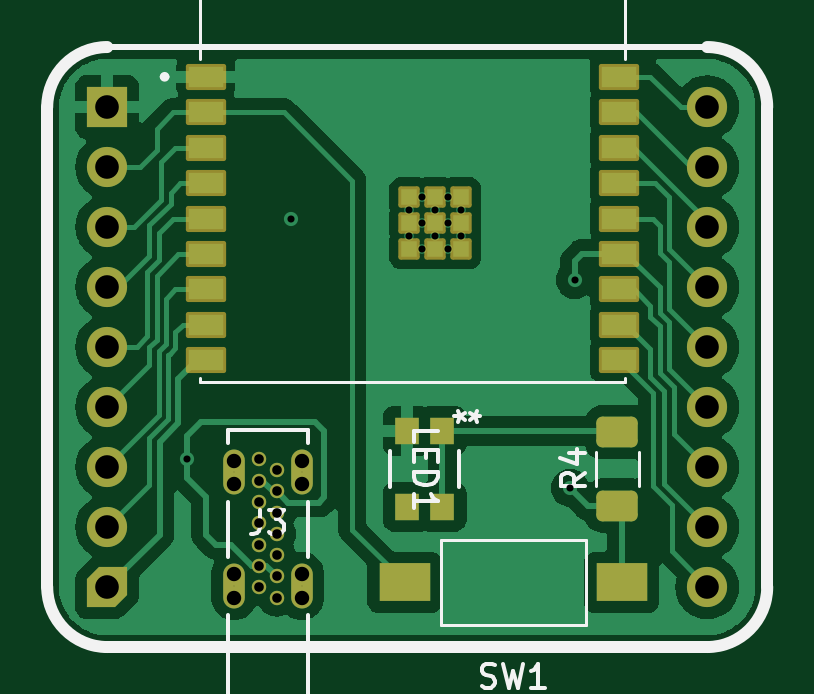
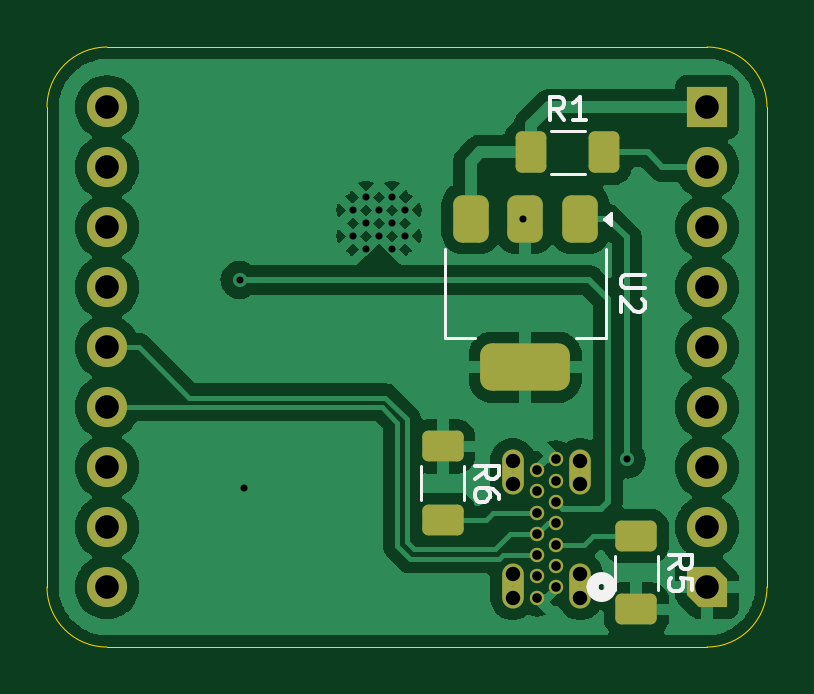
Circuit board: 13 layer files. Board 30.5 x 25.4 mm.
- bottom_copper: esp32-c3-wroom-socket-B_Cu.gbr (63902 bytes)
- bottom_mask: esp32-c3-wroom-socket-B_Mask.gbr (4184 bytes)
- paste: esp32-c3-wroom-socket-B_Paste.gbr (1772 bytes)
- bottom_silk: esp32-c3-wroom-socket-B_Silkscreen.gbr (6112 bytes)
- outline: esp32-c3-wroom-socket-Edge_Cuts.gbr (1282 bytes)
- top_copper: esp32-c3-wroom-socket-F_Cu.gbr (54831 bytes)
- top_mask: esp32-c3-wroom-socket-F_Mask.gbr (4763 bytes)
- paste: esp32-c3-wroom-socket-F_Paste.gbr (2197 bytes)
- top_silk: esp32-c3-wroom-socket-F_Silkscreen.gbr (7820 bytes)
- inner_copper: esp32-c3-wroom-socket-In1_Cu.gbr (50849 bytes)
- inner_copper: esp32-c3-wroom-socket-In2_Cu.gbr (51774 bytes)
- drill: esp32-c3-wroom-socket-NPTH.drl (458 bytes)
- drill: esp32-c3-wroom-socket-PTH.drl (1381 bytes)

=== bottom_copper: esp32-c3-wroom-socket-B_Cu.gbr (63902 bytes, source omitted) ===
=== bottom_mask: esp32-c3-wroom-socket-B_Mask.gbr (4184 bytes, source withheld) ===
=== paste: esp32-c3-wroom-socket-B_Paste.gbr (1772 bytes, source withheld) ===
=== bottom_silk: esp32-c3-wroom-socket-B_Silkscreen.gbr ===
%TF.GenerationSoftware,KiCad,Pcbnew,8.0.4*%
%TF.CreationDate,2024-07-30T11:12:02-04:00*%
%TF.ProjectId,esp32-c3-wroom-socket,65737033-322d-4633-932d-77726f6f6d2d,rev?*%
%TF.SameCoordinates,Original*%
%TF.FileFunction,Legend,Bot*%
%TF.FilePolarity,Positive*%
%FSLAX46Y46*%
G04 Gerber Fmt 4.6, Leading zero omitted, Abs format (unit mm)*
G04 Created by KiCad (PCBNEW 8.0.4) date 2024-07-30 11:12:02*
%MOMM*%
%LPD*%
G01*
G04 APERTURE LIST*
%ADD10C,0.150000*%
%ADD11C,0.508000*%
%ADD12C,0.120000*%
G04 APERTURE END LIST*
D10*
X146654819Y-66588095D02*
X147464342Y-66588095D01*
X147464342Y-66588095D02*
X147559580Y-66635714D01*
X147559580Y-66635714D02*
X147607200Y-66683333D01*
X147607200Y-66683333D02*
X147654819Y-66778571D01*
X147654819Y-66778571D02*
X147654819Y-66969047D01*
X147654819Y-66969047D02*
X147607200Y-67064285D01*
X147607200Y-67064285D02*
X147559580Y-67111904D01*
X147559580Y-67111904D02*
X147464342Y-67159523D01*
X147464342Y-67159523D02*
X146654819Y-67159523D01*
X146750057Y-67588095D02*
X146702438Y-67635714D01*
X146702438Y-67635714D02*
X146654819Y-67730952D01*
X146654819Y-67730952D02*
X146654819Y-67969047D01*
X146654819Y-67969047D02*
X146702438Y-68064285D01*
X146702438Y-68064285D02*
X146750057Y-68111904D01*
X146750057Y-68111904D02*
X146845295Y-68159523D01*
X146845295Y-68159523D02*
X146940533Y-68159523D01*
X146940533Y-68159523D02*
X147083390Y-68111904D01*
X147083390Y-68111904D02*
X147654819Y-67540476D01*
X147654819Y-67540476D02*
X147654819Y-68159523D01*
X150066666Y-60034819D02*
X150399999Y-59558628D01*
X150638094Y-60034819D02*
X150638094Y-59034819D01*
X150638094Y-59034819D02*
X150257142Y-59034819D01*
X150257142Y-59034819D02*
X150161904Y-59082438D01*
X150161904Y-59082438D02*
X150114285Y-59130057D01*
X150114285Y-59130057D02*
X150066666Y-59225295D01*
X150066666Y-59225295D02*
X150066666Y-59368152D01*
X150066666Y-59368152D02*
X150114285Y-59463390D01*
X150114285Y-59463390D02*
X150161904Y-59511009D01*
X150161904Y-59511009D02*
X150257142Y-59558628D01*
X150257142Y-59558628D02*
X150638094Y-59558628D01*
X149114285Y-60034819D02*
X149685713Y-60034819D01*
X149399999Y-60034819D02*
X149399999Y-59034819D01*
X149399999Y-59034819D02*
X149495237Y-59177676D01*
X149495237Y-59177676D02*
X149590475Y-59272914D01*
X149590475Y-59272914D02*
X149685713Y-59320533D01*
X145634819Y-79033333D02*
X145158628Y-78700000D01*
X145634819Y-78461905D02*
X144634819Y-78461905D01*
X144634819Y-78461905D02*
X144634819Y-78842857D01*
X144634819Y-78842857D02*
X144682438Y-78938095D01*
X144682438Y-78938095D02*
X144730057Y-78985714D01*
X144730057Y-78985714D02*
X144825295Y-79033333D01*
X144825295Y-79033333D02*
X144968152Y-79033333D01*
X144968152Y-79033333D02*
X145063390Y-78985714D01*
X145063390Y-78985714D02*
X145111009Y-78938095D01*
X145111009Y-78938095D02*
X145158628Y-78842857D01*
X145158628Y-78842857D02*
X145158628Y-78461905D01*
X144634819Y-79938095D02*
X144634819Y-79461905D01*
X144634819Y-79461905D02*
X145111009Y-79414286D01*
X145111009Y-79414286D02*
X145063390Y-79461905D01*
X145063390Y-79461905D02*
X145015771Y-79557143D01*
X145015771Y-79557143D02*
X145015771Y-79795238D01*
X145015771Y-79795238D02*
X145063390Y-79890476D01*
X145063390Y-79890476D02*
X145111009Y-79938095D01*
X145111009Y-79938095D02*
X145206247Y-79985714D01*
X145206247Y-79985714D02*
X145444342Y-79985714D01*
X145444342Y-79985714D02*
X145539580Y-79938095D01*
X145539580Y-79938095D02*
X145587200Y-79890476D01*
X145587200Y-79890476D02*
X145634819Y-79795238D01*
X145634819Y-79795238D02*
X145634819Y-79557143D01*
X145634819Y-79557143D02*
X145587200Y-79461905D01*
X145587200Y-79461905D02*
X145539580Y-79414286D01*
X153834819Y-75233333D02*
X153358628Y-74900000D01*
X153834819Y-74661905D02*
X152834819Y-74661905D01*
X152834819Y-74661905D02*
X152834819Y-75042857D01*
X152834819Y-75042857D02*
X152882438Y-75138095D01*
X152882438Y-75138095D02*
X152930057Y-75185714D01*
X152930057Y-75185714D02*
X153025295Y-75233333D01*
X153025295Y-75233333D02*
X153168152Y-75233333D01*
X153168152Y-75233333D02*
X153263390Y-75185714D01*
X153263390Y-75185714D02*
X153311009Y-75138095D01*
X153311009Y-75138095D02*
X153358628Y-75042857D01*
X153358628Y-75042857D02*
X153358628Y-74661905D01*
X152834819Y-76090476D02*
X152834819Y-75900000D01*
X152834819Y-75900000D02*
X152882438Y-75804762D01*
X152882438Y-75804762D02*
X152930057Y-75757143D01*
X152930057Y-75757143D02*
X153072914Y-75661905D01*
X153072914Y-75661905D02*
X153263390Y-75614286D01*
X153263390Y-75614286D02*
X153644342Y-75614286D01*
X153644342Y-75614286D02*
X153739580Y-75661905D01*
X153739580Y-75661905D02*
X153787200Y-75709524D01*
X153787200Y-75709524D02*
X153834819Y-75804762D01*
X153834819Y-75804762D02*
X153834819Y-75995238D01*
X153834819Y-75995238D02*
X153787200Y-76090476D01*
X153787200Y-76090476D02*
X153739580Y-76138095D01*
X153739580Y-76138095D02*
X153644342Y-76185714D01*
X153644342Y-76185714D02*
X153406247Y-76185714D01*
X153406247Y-76185714D02*
X153311009Y-76138095D01*
X153311009Y-76138095D02*
X153263390Y-76090476D01*
X153263390Y-76090476D02*
X153215771Y-75995238D01*
X153215771Y-75995238D02*
X153215771Y-75804762D01*
X153215771Y-75804762D02*
X153263390Y-75709524D01*
X153263390Y-75709524D02*
X153311009Y-75661905D01*
X153311009Y-75661905D02*
X153406247Y-75614286D01*
D11*
%TO.C,J3*%
X148854199Y-79799999D02*
G75*
G02*
X148092199Y-79799999I-381000J0D01*
G01*
X148092199Y-79799999D02*
G75*
G02*
X148854199Y-79799999I381000J0D01*
G01*
D12*
%TO.C,U2*%
X148290000Y-69260000D02*
X148290000Y-65500000D01*
X149550000Y-69260000D02*
X148290000Y-69260000D01*
X153850000Y-69260000D02*
X155110000Y-69260000D01*
X155110000Y-69260000D02*
X155110000Y-65500000D01*
X148390000Y-64220000D02*
X148060000Y-64460000D01*
X148060000Y-63980000D01*
X148390000Y-64220000D01*
G36*
X148390000Y-64220000D02*
G01*
X148060000Y-64460000D01*
X148060000Y-63980000D01*
X148390000Y-64220000D01*
G37*
%TO.C,R1*%
X149172936Y-60490000D02*
X150627064Y-60490000D01*
X149172936Y-62310000D02*
X150627064Y-62310000D01*
%TO.C,R5*%
X146090000Y-79927064D02*
X146090000Y-78472936D01*
X147910000Y-79927064D02*
X147910000Y-78472936D01*
%TO.C,R6*%
X154290000Y-76127064D02*
X154290000Y-74672936D01*
X156110000Y-76127064D02*
X156110000Y-74672936D01*
%TD*%
M02*

=== outline: esp32-c3-wroom-socket-Edge_Cuts.gbr ===
%TF.GenerationSoftware,KiCad,Pcbnew,8.0.4*%
%TF.CreationDate,2024-07-30T11:12:02-04:00*%
%TF.ProjectId,esp32-c3-wroom-socket,65737033-322d-4633-932d-77726f6f6d2d,rev?*%
%TF.SameCoordinates,Original*%
%TF.FileFunction,Profile,NP*%
%FSLAX46Y46*%
G04 Gerber Fmt 4.6, Leading zero omitted, Abs format (unit mm)*
G04 Created by KiCad (PCBNEW 8.0.4) date 2024-07-30 11:12:02*
%MOMM*%
%LPD*%
G01*
G04 APERTURE LIST*
%TA.AperFunction,Profile*%
%ADD10C,0.609600*%
%TD*%
%TA.AperFunction,Profile*%
%ADD11C,0.050000*%
%TD*%
G04 APERTURE END LIST*
D10*
%TO.C,J3*%
X149379999Y-75445300D02*
X149379999Y-74454700D01*
X149379999Y-80245299D02*
X149379999Y-79254699D01*
X152239999Y-75445300D02*
X152239999Y-74454700D01*
X152239999Y-80245299D02*
X152239999Y-79254699D01*
D11*
%TO.C,J2*%
X141470000Y-79800000D02*
X141470000Y-59480000D01*
X144010000Y-56940000D02*
X169410000Y-56940000D01*
X169410000Y-82340000D02*
X144010000Y-82340000D01*
X171950000Y-59480000D02*
X171950000Y-79800000D01*
X141470000Y-59480000D02*
G75*
G02*
X144010000Y-56940000I2540001J-1D01*
G01*
X144010000Y-82340000D02*
G75*
G02*
X141470000Y-79800000I1J2540001D01*
G01*
X169410000Y-56940000D02*
G75*
G02*
X171950000Y-59480000I0J-2540000D01*
G01*
X171950000Y-79800000D02*
G75*
G02*
X169410000Y-82340000I-2540000J0D01*
G01*
%TD*%
M02*

=== top_copper: esp32-c3-wroom-socket-F_Cu.gbr (54831 bytes, source omitted) ===
=== top_mask: esp32-c3-wroom-socket-F_Mask.gbr (4763 bytes, source withheld) ===
=== paste: esp32-c3-wroom-socket-F_Paste.gbr (2197 bytes, source withheld) ===
=== top_silk: esp32-c3-wroom-socket-F_Silkscreen.gbr (7820 bytes, source omitted) ===
=== inner_copper: esp32-c3-wroom-socket-In1_Cu.gbr (50849 bytes, source omitted) ===
=== inner_copper: esp32-c3-wroom-socket-In2_Cu.gbr (51774 bytes, source omitted) ===
=== drill: esp32-c3-wroom-socket-NPTH.drl ===
M48
; DRILL file {KiCad 8.0.4} date 2024-07-30T11:12:00-0400
; FORMAT={-:-/ absolute / inch / decimal}
; #@! TF.CreationDate,2024-07-30T11:12:00-04:00
; #@! TF.GenerationSoftware,Kicad,Pcbnew,8.0.4
; #@! TF.FileFunction,NonPlated,1,4,NPTH
FMAT,2
INCH
; #@! TA.AperFunction,NonPlated,NPTH,ComponentDrill
T1C0.0240
%
G90
G05
T1
X5.8811Y-2.9313
X5.8811Y-2.9703
X5.8811Y-3.1203
X5.8811Y-3.1593
X5.9937Y-2.9313
X5.9937Y-2.9703
X5.9937Y-3.1203
X5.9937Y-3.1593
M30

=== drill: esp32-c3-wroom-socket-PTH.drl ===
M48
; DRILL file {KiCad 8.0.4} date 2024-07-30T11:12:00-0400
; FORMAT={-:-/ absolute / inch / decimal}
; #@! TF.CreationDate,2024-07-30T11:12:00-04:00
; #@! TF.GenerationSoftware,Kicad,Pcbnew,8.0.4
; #@! TF.FileFunction,Plated,1,4,PTH
FMAT,2
INCH
; #@! TA.AperFunction,Plated,PTH,ComponentDrill
T1C0.0010
; #@! TA.AperFunction,Plated,PTH,ViaDrill
T2C0.0118
; #@! TA.AperFunction,Plated,PTH,ComponentDrill
T3C0.0118
; #@! TA.AperFunction,Plated,PTH,ComponentDrill
T4C0.0160
; #@! TA.AperFunction,Plated,PTH,ComponentDrill
T5C0.0394
%
G90
G05
T1
X5.8811Y-2.9508
X5.8811Y-3.1398
X5.9937Y-2.9508
X5.9937Y-3.1398
T2
X5.8031Y-2.9291
X5.9764Y-2.5276
X6.4409Y-2.9764
X6.4488Y-2.6299
T3
X6.1732Y-2.5138
X6.1732Y-2.5571
X6.1949Y-2.4921
X6.1949Y-2.5354
X6.1949Y-2.5787
X6.2165Y-2.5138
X6.2165Y-2.5571
X6.2382Y-2.4921
X6.2382Y-2.5354
X6.2382Y-2.5787
X6.2598Y-2.5138
X6.2598Y-2.5571
T4
X5.922Y-2.9291
X5.922Y-2.9646
X5.922Y-3.0
X5.922Y-3.0354
X5.922Y-3.0709
X5.922Y-3.1063
X5.922Y-3.1417
X5.9528Y-2.9469
X5.9528Y-2.9823
X5.9528Y-3.0177
X5.9528Y-3.0531
X5.9528Y-3.0886
X5.9528Y-3.124
X5.9528Y-3.1594
T5
X5.6697Y-2.3417
X5.6697Y-2.4417
X5.6697Y-2.5417
X5.6697Y-2.6417
X5.6697Y-2.7417
X5.6697Y-2.8417
X5.6697Y-2.9417
X5.6697Y-3.0417
X5.6697Y-3.1417
X6.6697Y-2.3417
X6.6697Y-2.4417
X6.6697Y-2.5417
X6.6697Y-2.6417
X6.6697Y-2.7417
X6.6697Y-2.8417
X6.6697Y-2.9417
X6.6697Y-3.0417
X6.6697Y-3.1417
M30
